Labelled photos from "dataset_split", an image-classification folder in AnGelo1007/cropintel-ai-platform. The possible labels are: corn, eggplant, pepper, rice, tomato.

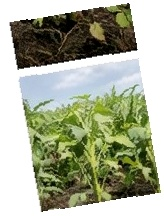
Label: corn

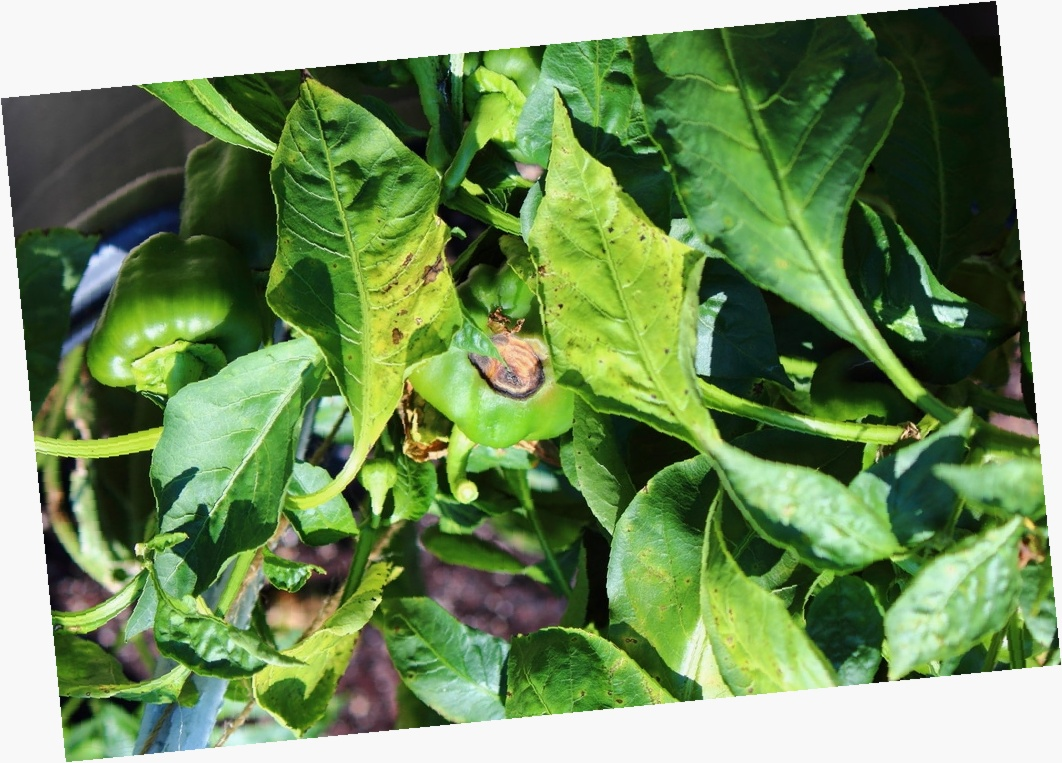
Label: pepper

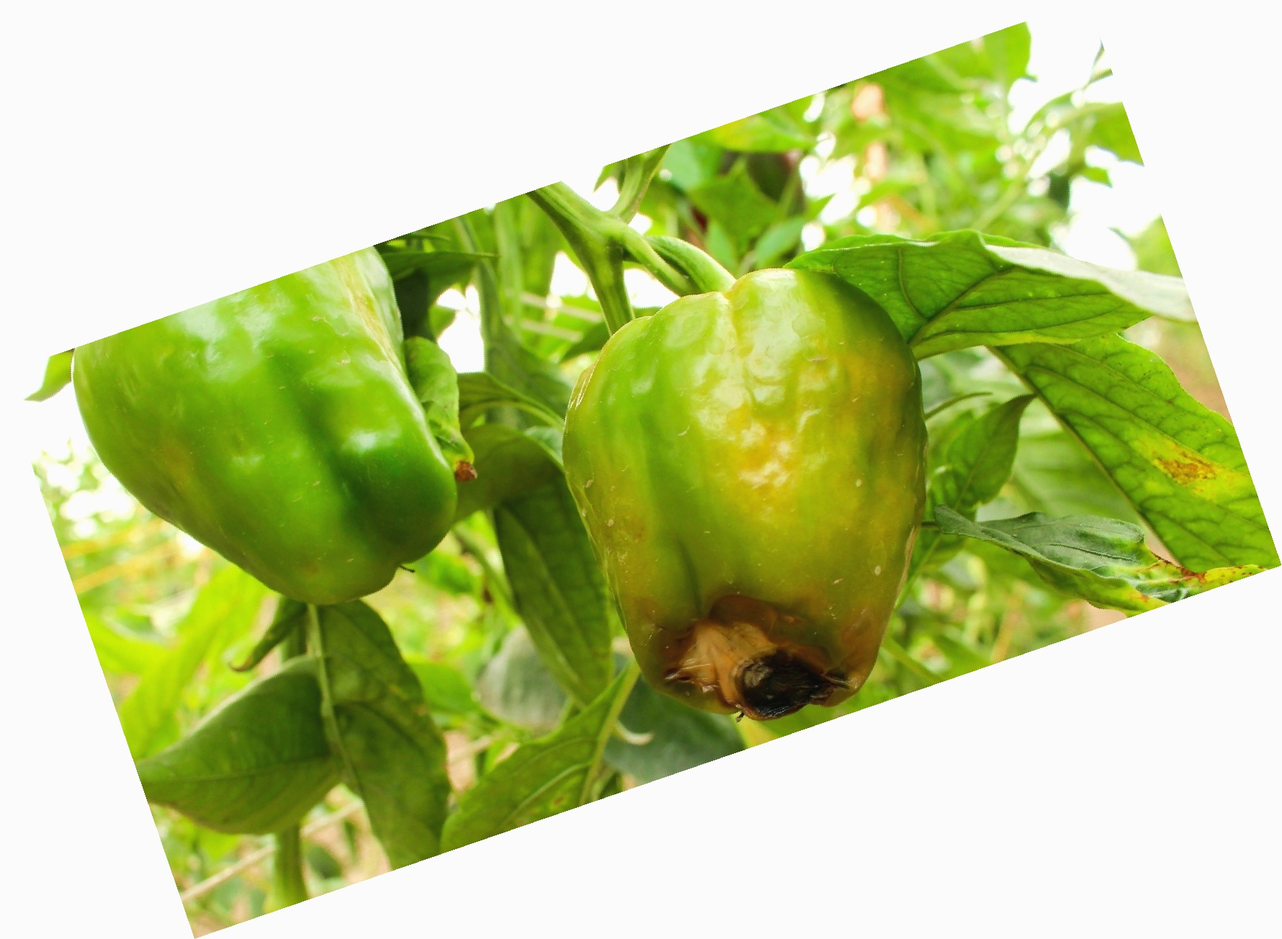
Label: pepper

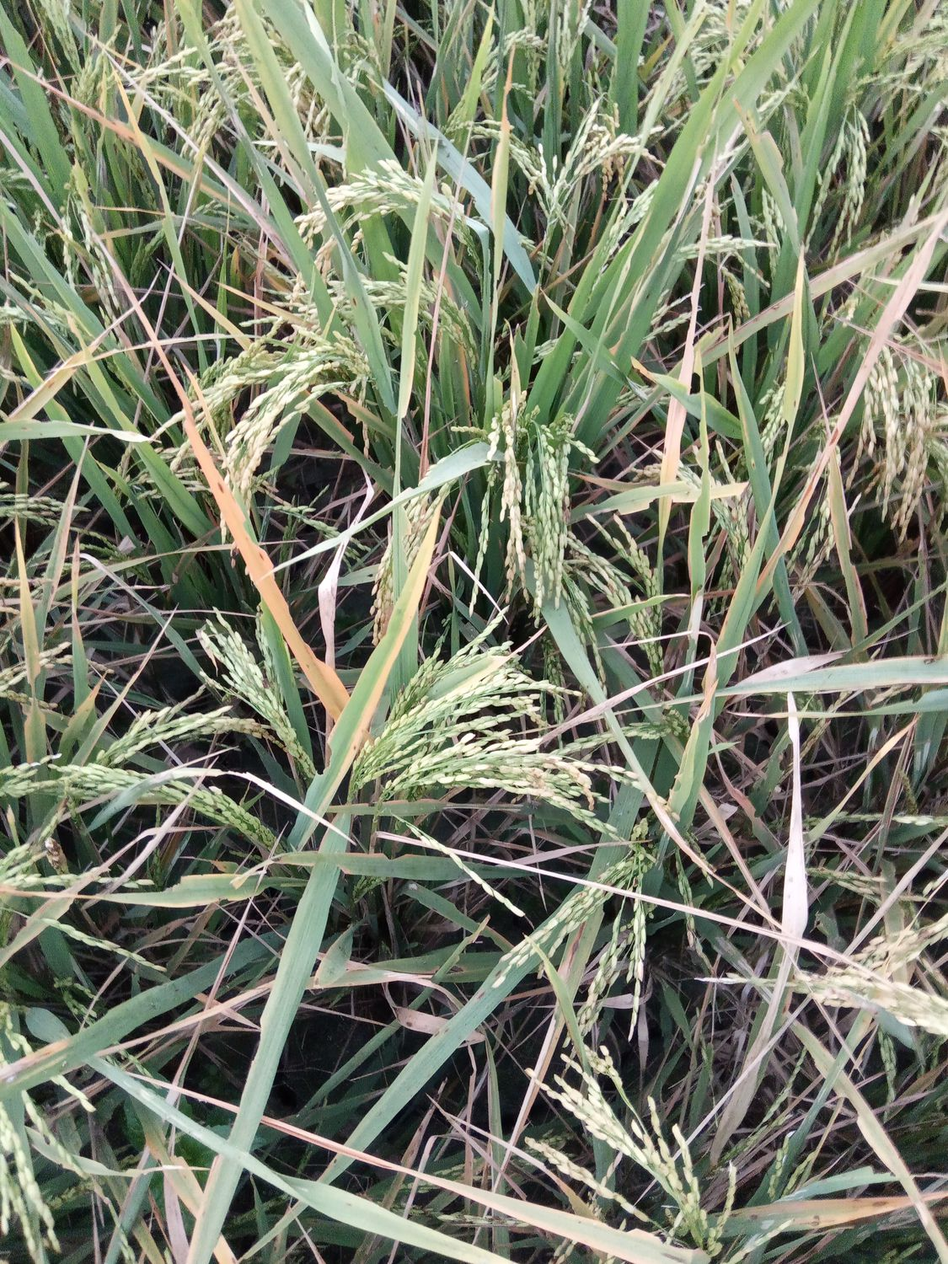
Label: rice

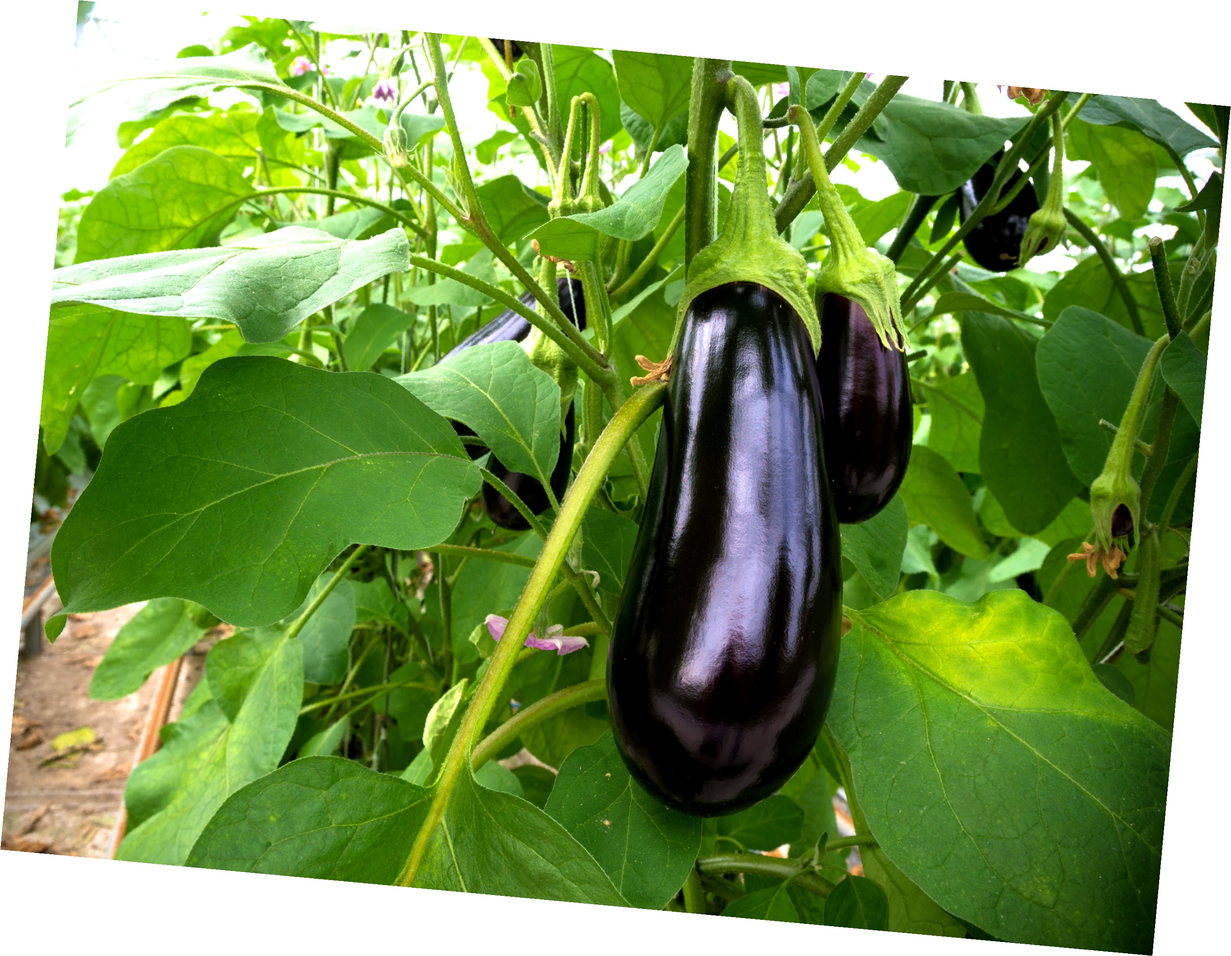
Label: eggplant

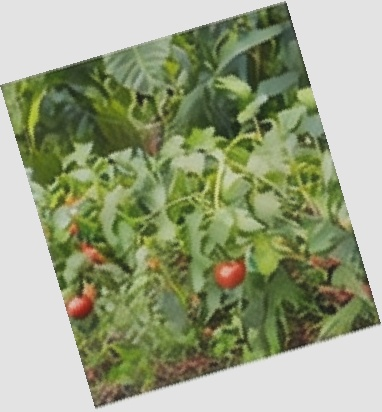
Label: tomato
